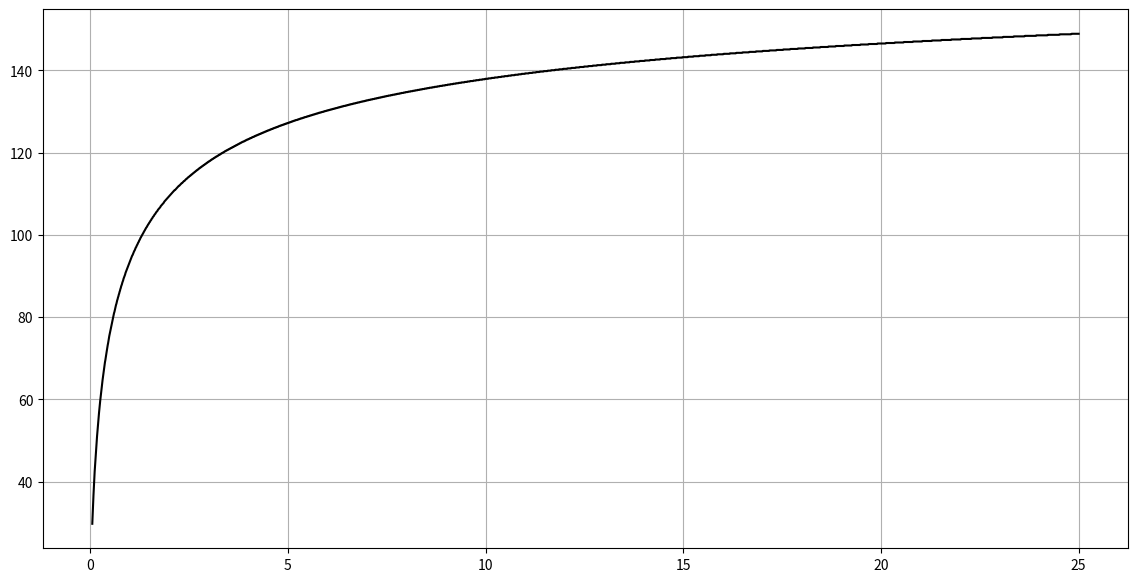

This chart was generated by the following Python code: (Note: this script raises an exception after producing the figure.)
# -*- coding: utf-8 -*-
"""
Created on Sun Mar 22 22:11:09 2020

@author: A. Goulart
"""

import numpy as np

import scipy.optimize as opt

import matplotlib.pyplot as plt



#####     #####     #####     #####     #####     #####     #####     #####
#####     #####     #####     Estágio de Oxidante           #####     #####
#####     #####     #####     #####     #####     #####     #####     #####



#####  Fluid Properties: Start  #####

Propellant = "LOx"



if(Propellant == "LOx"):

    Rho_p = 1141.0 #kg/m³
    
    Din_visc_p = 2.21e-3 #Pa.s
    
    m_target = 40 #g/s


elif(Propellant == "Ethanol 95%"):


    Rho_p = 800.0 #kg/m³
    
    Din_visc_p = 0.001095 #Pa.s

    m_target = 25 #g/s

elif(Propellant == "H2O 20ºC"):
    
    Rho_p = 965.31  #kg/m³

    Din_visc_p = 0.0008921 #Pa.s
    
    m_target = 50 #g/s



#####  Fluid Properties: End  #####


A_min = 0.50

A_max1 = 1.50

A_step1 = 0.25

A_max2 = 2.0

A_max3 = 4.0

A_step2 = 1.00

A_max4 = 6.0

A_max5 = 10.00

A_step3 = 4.00


A = np.concatenate([np.arange(A_min,A_max1+A_step1,A_step1), np.arange(A_max2,A_max3+A_step2,A_step2), np.arange(A_max4,A_max5+A_step3,A_step3)])

#print(A)


Phi_min = 0.0
    
Phi_max = 1.0

Phi_step = (Phi_max-Phi_min)/1000

Phi = np.arange(Phi_min,Phi_max,Phi_step)

#fig, ax1 = plt.subplots(figsize=(14, 7))

    
for a in A:

    Mi = []
    for phi in Phi:
        
        
        Mi.append(1/(np.sqrt(a**2/(1-phi)+1/phi**2)))
    
    
    xy = ( Phi[Mi.index(max(Mi))]+0.03 , max(Mi)+0.004 )
    
    #plt.plot(Phi,Mi,color = 'black')
    #ax1.annotate("A = %.1f"%(a),xy)


Mi_mf = []


for phi in Phi:
    
    Mi_mf.append(phi*np.sqrt(phi/(2-phi)))

'''
plt.plot(Phi,Mi_mf, '-.', color = 'black')

plt.xticks(np.arange(0.0,1.0+0.1,0.05))
plt.xlim(0.0,1.0)

plt.yticks(np.arange(0.0,0.5+0.15,0.05))
plt.ylim(0.0,0.65)

plt.ylabel("μ")
plt.xlabel("φ")

plt.grid()

plt.show()

'''

##### ##### ##### #####

A_min = 0.05

A_max = 25.00

A_step = 0.01

A = np.arange(A_min,A_max+A_step,A_step)

Mi_mf = []

Phi_mf = []

for a in A:

    Mi = []
    for phi in Phi:
        
        
        Mi.append(1/(np.sqrt(a**2/(1-phi)+1/phi**2)))
        
    Mi_mf.append(max(Mi))
    Phi_mf.append(Phi[Mi.index(max(Mi))])
    

'''   
fig, ax2 = plt.subplots(figsize=(14, 7))

plt.plot(A,Mi_mf, color = 'black')

plt.xticks(np.arange(0.0,25.0+2.0,1.0))
plt.xlim(0.0,25.00)

plt.yticks(np.arange(0.0,0.8+0.15,0.05))
plt.ylim(0.0,0.65)

plt.ylabel("μ")
plt.xlabel("A")

plt.grid()

plt.show()
'''


'''
fig, ax3 = plt.subplots(figsize=(14, 7))

plt.plot(A,Phi_mf, color = 'black')

plt.xticks(np.arange(0.0,A_max+0.5,1.0))
plt.xlim(0.0,A_max)

plt.yticks(np.arange(0.0,1.0+0.05,0.05))
plt.ylim(0.0,1.0)

plt.ylabel("φ")
plt.xlabel("A")

plt.grid()

plt.show()
'''


##### ##### ##### ##### ##### ##### ##### ##### ##### ##### ##### ##### #####


DeltaP = 5 #bar


Alpha2 = 120 #deg

A_min = 6.0

A_max = 6.0

A_step = 1.0

A_def = [A_min] #np.arange(A_min,A_max+A_step,A_step)


C = 1.50



N_in = 4


E = []


for a in A_def:
    
    R_n = -2

    R_n1 = -1
    
    R_in = -1
    
    r_in = -1
    
    Iteration = 1

    It_max = 1000
    
    for i in range(len(A)):

        if(abs(a-A[i])<0.01):
    
            Mi_def = Mi_mf[i]

    R_n =  0.475*np.sqrt(m_target*1e-3/(Mi_def*np.sqrt(Rho_p*DeltaP*1e5)))*1000 #mm
                
    
    while(abs(R_n-R_n1)>1e-8 and Iteration <= It_max):
    
        
        
        if(R_n1 > 0):
            R_n = R_n1
            a = R_in*R_n/(N_in*r_in**2)
        
        
        R_in = R_n * C

        
        r_in = np.sqrt(R_in*R_n/(N_in*a))
        
        
        
        l_in = 4*r_in #3~6
        
        
        
        l_n = 2*R_n #0.5~2
        
        
        
        l_s = 3*R_in #>2
        
        
        
        R_s = R_in+r_in
        
        
        
        Re_in = (2/np.pi)*m_target*1e-3/(N_in*r_in*1e-3*Din_visc_p)
        
        
        
        Lambda = 0.3164/(Re_in**0.25)
        
        
        
        ##### Recalc #####
        
        A_eq = R_in*R_n/(N_in*r_in**2+Lambda/2*R_in*(R_in-R_n))
        
        
        
        for i in range(len(A)):
        
            if(abs(A_eq-A[i])<0.01):
        
                Mi_eq = Mi_mf[i]
                
                
        
        
        for i in range(len(A)):
        
            if(abs(A_eq-A[i])<0.01):
        
                Phi_eq = Phi_mf[i]
        
        Alpha2_eq = np.arctan(np.sqrt(2*(1-Phi_eq)/(Phi_eq)))
        
        
        
        Alpha_in = 90 - 180/np.pi * np.arctan(R_s/l_in)
        
        
        
        Ksi_in = -1*Alpha_in/150 + 1.1
        
        
        
        Ksi_i = Ksi_in + Lambda*l_in/(2*r_in)
        
        
        
        Mi_i = Mi_eq/(np.sqrt(1+Ksi_i*Mi_eq**2*a**2/C**2))
        
        
        
        R_n1 = 0.475*np.sqrt(m_target*1e-3/(Mi_i*np.sqrt(Rho_p*DeltaP*1e5)))*1000 #mm
        
        I = 23.7/((R_in/R_n)**2.7*N_in**1.34*Phi_eq**1.1*(l_s/(2*R_s))**0.15)
        
        
        E.append(abs(R_n-R_n1))
        
        Iteration += 1
        
        
     
        
        



print('\033[4m' + '\t Estágio de Oxidante \t\n\n' + '\033[0m')
        

print("Iteração: ",Iteration-1)

print("E_i = ",abs(R_n-R_n1))



print("\nInjetor Ideal:")

print("\nA = \t\t%.2f"%(a))

print("\nMi = \t\t%.4f"%(Mi_def))

print("\nR_n = \t\t%.2f \tmm"%(R_n))

print("\nD_n = \t\t%.2f \tmm"%(2*R_n))

print("\nC = \t\t%.2f"%(C))

print("\nR_in = \t\t%.2f \tmm"%(R_in))

print("\nN_in = \t\t%d"%(N_in))

print("\nr_in = \t\t%.2f \tmm"%(r_in))

print("\nd_in = \t\t%.2f \tmm"%(2*r_in))

print("\nl_in =\t\t %.2f \tmm"%(l_in))

print("\nl_n = \t\t%.2f \tmm"%(l_n))

print("\nl_s = \t\t%.2f \tmm"%(l_s))

print("\nR_s = \t\t%.2f \tmm"%(R_s))

print("\nRe_in = \t%d"%(Re_in))

m_ideal = np.pi*R_n**2*1e-6*Mi_def*np.sqrt(2*Rho_p*DeltaP*1e5)*1e3

print("\nm_ideal = \t%.2f \tg/s  (%.2f %%)"%(m_ideal,m_ideal/m_target*100))



print("\nInjetor Real:")

print("\nLambda = \t%.4f"%(Lambda))

print("\nA_eq = \t\t%.2f"%(A_eq))
        
print("\nMi_eq = \t%.4f"%(Mi_eq))

print("\nAlpha2_eq = \t%.1f \tdeg"%(2*Alpha2_eq*180/np.pi))

print("\nAlpha_in = \t%.1f \tdeg"%(Alpha_in))

print("\nKsi_in = \t%.4f"%(Ksi_in))

print("\nKsi_i = \t%.4f"%(Ksi_i))

print("\nMi_i = \t\t%.4f"%(Mi_i))

print("\nR_n1 = \t\t%.2f \tmm"%(R_n1))

m_real = np.pi*R_n**2*1e-6*Mi_i*np.sqrt(2*Rho_p*DeltaP*1e5)*1e3

print("\nm_real = \t%.2f \tg/s  (%.2f %%)"%(m_real,m_real/m_target*100))

print("\nNão Uniformidade Esperada = \t%.2f %%"%(I))




print("\nlen E: ",len(E))
print("len it: ",len(np.arange(1,Iteration)))

'''
fig, ax4 = plt.subplots(figsize=(14, 7))

plt.plot(np.arange(1,Iteration),E, color = 'black')

#plt.xticks(np.arange(0.0,A_max+0.5,1.0))
#plt.xlim(0.0,A_max)

#plt.yticks(np.arange(0.0,1.0+0.05,0.05))
#plt.ylim(0.0,1.0)

plt.ylabel("E")
plt.xlabel("it.")

plt.grid()

plt.show()
'''

print("\n\n\n")





#####     #####     #####     #####     #####     #####     #####     #####
#####     #####     #####     Estágio de Combustível        #####     #####
#####     #####     #####     #####     #####     #####     #####     #####





#####  Fluid Properties: Start  #####

Propellant = "Ethanol 95%"



if(Propellant == "LOx"):

    Rho_p = 1141.0 #kg/m³
    
    Din_visc_p = 2.21e-3 #Pa.s
    
    m_target = 40 #g/s


elif(Propellant == "Ethanol 95%"):


    Rho_p = 800.0 #kg/m³
    
    Din_visc_p = 0.001095 #Pa.s

    m_target = 25 #g/s

elif(Propellant == "H2O 20ºC"):
    
    Rho_p = 965.31  #kg/m³

    Din_visc_p = 0.0008921 #Pa.s
    
    m_target = 50 #g/s



#####  Fluid Properties: End  #####


A_min = 0.50

A_max1 = 1.50

A_step1 = 0.25

A_max2 = 2.0

A_max3 = 4.0

A_step2 = 1.00

A_max4 = 6.0

A_max5 = 10.00

A_step3 = 4.00


A = np.concatenate([np.arange(A_min,A_max1+A_step1,A_step1), np.arange(A_max2,A_max3+A_step2,A_step2), np.arange(A_max4,A_max5+A_step3,A_step3)])

#print(A)


Phi_min = 0.0
    
Phi_max = 1.0

Phi_step = (Phi_max-Phi_min)/1000

Phi = np.arange(Phi_min,Phi_max,Phi_step)

#fig, ax1 = plt.subplots(figsize=(14, 7))

    
for a in A:

    Mi = []
    for phi in Phi:
        
        
        Mi.append(1/(np.sqrt(a**2/(1-phi)+1/phi**2)))
    
    
    xy = ( Phi[Mi.index(max(Mi))]+0.03 , max(Mi)+0.004 )
    
    #plt.plot(Phi,Mi,color = 'black')
    #ax1.annotate("A = %.1f"%(a),xy)


Mi_mf = []


for phi in Phi:
    
    Mi_mf.append(phi*np.sqrt(phi/(2-phi)))

'''
plt.plot(Phi,Mi_mf, '-.', color = 'black')

plt.xticks(np.arange(0.0,1.0+0.1,0.05))
plt.xlim(0.0,1.0)

plt.yticks(np.arange(0.0,0.5+0.15,0.05))
plt.ylim(0.0,0.65)

plt.ylabel("μ")
plt.xlabel("φ")

plt.grid()

plt.show()

'''

##### ##### ##### #####

A_min = 0.05

A_max = 25.00

A_step = 0.01

A = np.arange(A_min,A_max+A_step,A_step)

Mi_mf = []

Phi_mf = []

for a in A:

    Mi = []
    for phi in Phi:
        
        
        Mi.append(1/(np.sqrt(a**2/(1-phi)+1/phi**2)))
        
    Mi_mf.append(max(Mi))
    Phi_mf.append(Phi[Mi.index(max(Mi))])


Alpha2_mf = []

for phi in Phi_mf:
    
    Alpha2_mf.append(2*180/np.pi*np.arctan(np.sqrt(2*(1-phi)/(phi))))
    


  
fig, ax2 = plt.subplots(figsize=(14, 7))

plt.plot(A,Alpha2_mf, color = 'black')
'''
plt.xticks(np.arange(0.0,25.0+2.0,1.0))
plt.xlim(0.0,25.00)

plt.yticks(np.arange(0.0,0.8+0.15,0.05))
plt.ylim(0.0,0.65)

plt.ylabel("μ")
plt.xlabel("A")
'''
plt.grid()

plt.show()



'''
fig, ax3 = plt.subplots(figsize=(14, 7))

plt.plot(A,Phi_mf, color = 'black')

plt.xticks(np.arange(0.0,A_max+0.5,1.0))
plt.xlim(0.0,A_max)

plt.yticks(np.arange(0.0,1.0+0.05,0.05))
plt.ylim(0.0,1.0)

plt.ylabel("φ")
plt.xlabel("A")

plt.grid()

plt.show()
'''


##### ##### ##### ##### ##### ##### ##### ##### ##### ##### ##### ##### #####


DeltaP = 5 #bar


Alpha2 = 110 #deg


for i in range(len(A)):
    
    if(abs(Alpha2_mf[i] - Alpha2) < 1.0):
        A_def = A[i]
        
print("A_def = ",A_def)


C = 2.00


N_in = 4


E = []



    
R_n = -2

R_n1 = -1

R_in = -1

r_in = -1

Iteration = 1

It_max = 1000

for i in range(len(A)):

    if(abs(A_def-A[i])<0.01):

        Mi_def = Mi_mf[i]

R_n =  0.475*np.sqrt(m_target*1e-3/(Mi_def*np.sqrt(Rho_p*DeltaP*1e5)))*1000 #mm


for i in range(len(A)):

    if(abs(A_def-A[i])<0.01):

        Phi_def = Phi_mf[i]





while(abs(R_n-R_n1)>1e-8 and Iteration <= It_max):

    
    
    if(R_n1 > 0):
        R_n = R_n1
        
        C = A_def*N_in*r_in**2/R_n
        
        R_in = R_n * C
        
        A_def = R_in*R_n/(N_in*r_in**2)
    
    
    Alpha2 = np.arctan(np.sqrt(2*(1-Phi_eq)/(Phi_eq)))
    
    
    

    
    r_in = np.sqrt(R_in*R_n/(N_in*A_def))
    
    
    
    l_in = 4*r_in #3~6
    
    
    
    l_n = 2*R_n #0.5~2
    
    
    
    l_s = 3*R_in #>2
    
    
    
    R_s = R_in+r_in
    
    
    
    Re_in = (2/np.pi)*m_target*1e-3/(N_in*r_in*1e-3*Din_visc_p)
    
    
    
    Lambda = 0.3164/(Re_in**0.25)
    
    
    
    ##### Recalc #####
    
    A_eq = R_in*R_n/(N_in*r_in**2+Lambda/2*R_in*(R_in-R_n))
    
    
    
    for i in range(len(A)):
    
        if(abs(A_eq-A[i])<0.01):
    
            Mi_eq = Mi_mf[i]
            
            
    
    
    for i in range(len(A)):
    
        if(abs(A_eq-A[i])<0.01):
    
            Phi_eq = Phi_mf[i]
    
    Alpha2_eq = np.arctan(np.sqrt(2*(1-Phi_eq)/(Phi_eq)))
    
    
    
    Alpha_in = 90 - 180/np.pi * np.arctan(R_s/l_in)
    
    
    
    Ksi_in = -1*Alpha_in/150 + 1.1
    
    
    
    Ksi_i = Ksi_in + Lambda*l_in/(2*r_in)
    
    
    
    Mi_i = Mi_eq/(np.sqrt(1+Ksi_i*Mi_eq**2*a**2/C**2))
    
    
    
    R_n1 = 0.475*np.sqrt(m_target*1e-3/(Mi_i*np.sqrt(Rho_p*DeltaP*1e5)))*1000 #mm
    
    
    I = 23.7/((R_in/R_n)**2.7*N_in**1.34*Phi_eq**1.1*(l_s/(2*R_s))**0.15)

    
    E.append(abs(r_in))#E.append(abs(R_n-R_n1))
    
    Iteration += 1
        
        
     
        
        



print('\033[4m' + '\t Estágio de Combustível \t\n\n' + '\033[0m')
        

print("Iteração: ",Iteration-1)

print("E_i = ",abs(R_n-R_n1))

print("\nInjetor ideal:")

print("\nA = \t\t%.2f"%(A_def))

print("\nMi = \t\t%.4f"%(Mi_def))

print("\nAlpha2 = \t%.1f \tdeg"%(2*Alpha2*180/np.pi))

print("\nR_n = \t\t%.2f \tmm"%(R_n))

print("\nD_n = \t\t%.2f \tmm"%(2*R_n))

print("\nC = \t\t%.2f"%(C))

print("\nR_in = \t\t%.2f \tmm"%(R_in))

print("\nN_in = \t\t%d"%(N_in))

print("\nr_in = \t\t%.2f \tmm"%(r_in))

print("\nd_in = \t\t%.2f \tmm"%(2*r_in))

print("\nl_in =\t\t %.2f \tmm"%(l_in))

print("\nl_n = \t\t%.2f \tmm"%(l_n))

print("\nl_s = \t\t%.2f \tmm"%(l_s))

print("\nR_s = \t\t%.2f \tmm"%(R_s))

print("\nRe_in = \t%d"%(Re_in))

m_ideal = np.pi*R_n**2*1e-6*Mi_def*np.sqrt(2*Rho_p*DeltaP*1e5)*1e3

print("\nm_ideal = \t%.2f \tg/s  (%.2f %%)"%(m_ideal,m_ideal/m_target*100))


print("\nInjetor Real:")

print("\nLambda = \t%.4f"%(Lambda))

print("\nA_eq = \t\t%.2f"%(A_eq))
        
print("\nMi_eq = \t%.4f"%(Mi_eq))

print("\nAlpha2_eq = \t%.1f \tdeg"%(2*Alpha2_eq*180/np.pi))

print("\nAlpha_in = \t%.1f \tdeg"%(Alpha_in))

print("\nKsi_in = \t%.4f"%(Ksi_in))

print("\nKsi_i = \t%.4f"%(Ksi_i))

print("\nMi_i = \t\t%.4f"%(Mi_i))

print("\nR_n1 = \t\t%.2f \tmm"%(R_n1))

m_real = np.pi*R_n**2*1e-6*Mi_i*np.sqrt(2*Rho_p*DeltaP*1e5)*1e3

print("\nm_real = \t%.2f \tg/s  (%.2f %%)"%(m_real,m_real/m_target*100))

print("\nNão Uniformidade Esperada = \t%.2f %%"%(I))






print("\nlen E: ",len(E))
print("len it: ",len(np.arange(1,Iteration)))



fig, ax4 = plt.subplots(figsize=(14, 7))

plt.plot(np.arange(1,Iteration),E, color = 'black')

#plt.xticks(np.arange(0.0,A_max+0.5,1.0))
#plt.xlim(0.0,A_max)

#plt.yticks(np.arange(0.0,1.0+0.05,0.05))
#plt.ylim(0.0,1.0)

plt.ylabel("E")
plt.xlabel("it.")

plt.grid()

plt.show()














